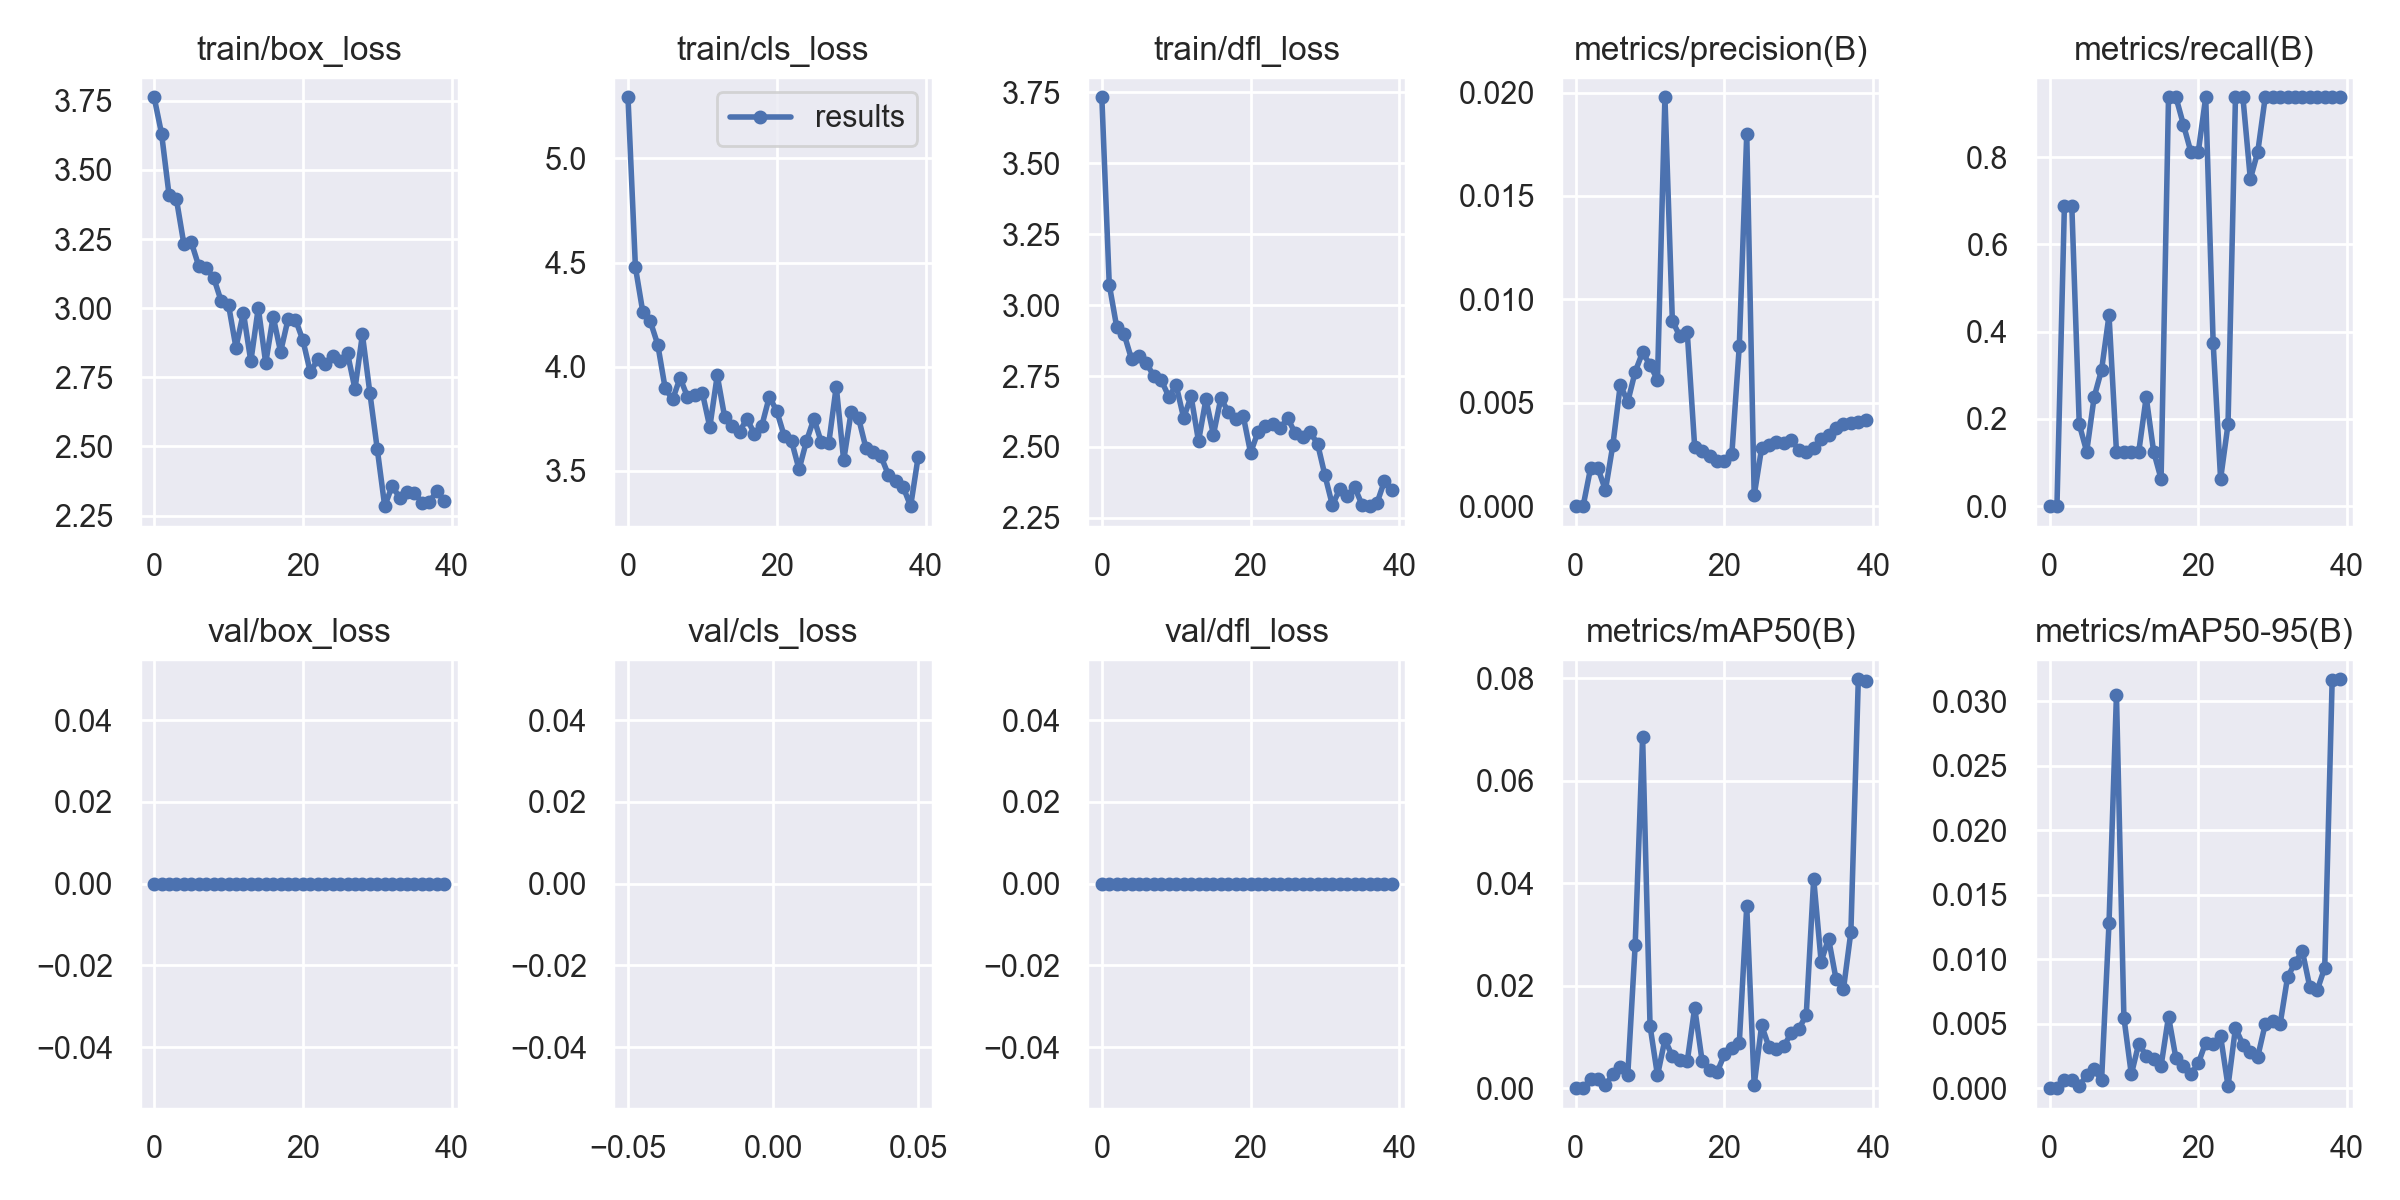

Values plotted in this chart, from the file beside it:
epoch, train/box_loss, train/cls_loss, train/dfl_loss, metrics/precision(B), metrics/recall(B), metrics/mAP50(B), metrics/mAP50-95(B), val/box_loss, val/cls_loss, val/dfl_loss, lr/pg0, lr/pg1, lr/pg2
0, 3.763, 5.294, 3.732, 0, 0, 0, 0, 0, inf, 0, 0.0883, 0.0013, 0.0013
1, 3.631, 4.478, 3.072, 0, 0, 0, 0, 0, inf, 0, 0.07563, 0.002633, 0.002633
2, 3.41, 4.262, 2.923, 0.00183, 0.6875, 0.00174, 0.00067, 0, inf, 0, 0.0629, 0.003897, 0.003897
3, 3.393, 4.218, 2.897, 0.00183, 0.6875, 0.00174, 0.00067, 0, inf, 0, 0.05009, 0.005092, 0.005092
4, 3.231, 4.107, 2.809, 0.00077, 0.1875, 0.00057, 0.00018, 0, inf, 0, 0.03722, 0.006217, 0.006217
5, 3.238, 3.897, 2.821, 0.00296, 0.125, 0.0027, 0.00099, 0, inf, 0, 0.02427, 0.007273, 0.007273
6, 3.152, 3.843, 2.796, 0.00587, 0.25, 0.00409, 0.00146, 0, inf, 0, 0.01126, 0.008259, 0.008259
7, 3.144, 3.946, 2.749, 0.00504, 0.3125, 0.00249, 0.00061, 0, inf, 0, 0.008268, 0.008268, 0.008268
8, 3.111, 3.856, 2.735, 0.0065, 0.4375, 0.02793, 0.01281, 0, inf, 0, 0.008268, 0.008268, 0.008268
9, 3.027, 3.862, 2.677, 0.00744, 0.125, 0.06857, 0.03051, 0, inf, 0, 0.00802, 0.00802, 0.00802
10, 3.012, 3.875, 2.717, 0.00682, 0.125, 0.01213, 0.00548, 0, inf, 0, 0.007772, 0.007772, 0.007772
11, 2.858, 3.71, 2.602, 0.00611, 0.125, 0.00249, 0.00107, 0, inf, 0, 0.007525, 0.007525, 0.007525
12, 2.984, 3.959, 2.679, 0.01977, 0.125, 0.00951, 0.00346, 0, inf, 0, 0.007278, 0.007278, 0.007278
13, 2.808, 3.758, 2.52, 0.00896, 0.25, 0.00621, 0.00251, 0, inf, 0, 0.00703, 0.00703, 0.00703
14, 3.001, 3.716, 2.669, 0.00822, 0.125, 0.00549, 0.00225, 0, inf, 0, 0.006783, 0.006783, 0.006783
15, 2.802, 3.689, 2.543, 0.00841, 0.0625, 0.00522, 0.00173, 0, inf, 0, 0.006535, 0.006535, 0.006535
16, 2.97, 3.75, 2.671, 0.00286, 0.9375, 0.01569, 0.00555, 0, inf, 0, 0.006287, 0.006287, 0.006287
17, 2.842, 3.678, 2.624, 0.00265, 0.9375, 0.00529, 0.00231, 0, inf, 0, 0.00604, 0.00604, 0.00604
18, 2.96, 3.718, 2.599, 0.00243, 0.875, 0.00363, 0.00174, 0, inf, 0, 0.005792, 0.005792, 0.005792
19, 2.959, 3.856, 2.611, 0.00217, 0.8125, 0.00306, 0.00109, 0, inf, 0, 0.005545, 0.005545, 0.005545
20, 2.884, 3.788, 2.479, 0.00217, 0.8125, 0.00659, 0.00192, 0, inf, 0, 0.005298, 0.005298, 0.005298
21, 2.768, 3.668, 2.553, 0.00253, 0.9375, 0.00777, 0.00354, 0, inf, 0, 0.00505, 0.00505, 0.00505
22, 2.816, 3.642, 2.575, 0.00776, 0.375, 0.00886, 0.00344, 0, inf, 0, 0.004803, 0.004803, 0.004803
23, 2.797, 3.507, 2.582, 0.01801, 0.0625, 0.03551, 0.00403, 0, inf, 0, 0.004555, 0.004555, 0.004555
24, 2.828, 3.644, 2.567, 0.00052, 0.1875, 0.0006, 0.00015, 0, inf, 0, 0.004307, 0.004307, 0.004307
25, 2.811, 3.751, 2.601, 0.00281, 0.9375, 0.01225, 0.00467, 0, inf, 0, 0.00406, 0.00406, 0.00406
26, 2.836, 3.636, 2.548, 0.00295, 0.9375, 0.008, 0.00338, 0, inf, 0, 0.003812, 0.003812, 0.003812
27, 2.708, 3.635, 2.536, 0.00308, 0.75, 0.00758, 0.00283, 0, inf, 0, 0.003565, 0.003565, 0.003565
28, 2.905, 3.905, 2.552, 0.00306, 0.8125, 0.00821, 0.00245, 0, inf, 0, 0.003318, 0.003318, 0.003318
29, 2.694, 3.55, 2.512, 0.00318, 0.9375, 0.01085, 0.00496, 0, inf, 0, 0.00307, 0.00307, 0.00307
30, 2.49, 3.783, 2.399, 0.00272, 0.9375, 0.01152, 0.00524, 0, inf, 0, 0.002822, 0.002822, 0.002822
31, 2.284, 3.753, 2.294, 0.00263, 0.9375, 0.01432, 0.00496, 0, inf, 0, 0.002575, 0.002575, 0.002575
32, 2.358, 3.609, 2.352, 0.00282, 0.9375, 0.04085, 0.00859, 0, inf, 0, 0.002328, 0.002328, 0.002328
33, 2.315, 3.589, 2.329, 0.00326, 0.9375, 0.0247, 0.00973, 0, inf, 0, 0.00208, 0.00208, 0.00208
34, 2.335, 3.571, 2.358, 0.00346, 0.9375, 0.02919, 0.01061, 0, inf, 0, 0.001832, 0.001832, 0.001832
35, 2.334, 3.482, 2.295, 0.00377, 0.9375, 0.02133, 0.00783, 0, inf, 0, 0.001585, 0.001585, 0.001585
36, 2.297, 3.453, 2.291, 0.00398, 0.9375, 0.0193, 0.00761, 0, inf, 0, 0.001337, 0.001337, 0.001337
37, 2.299, 3.423, 2.303, 0.00404, 0.9375, 0.03048, 0.00934, 0, inf, 0, 0.00109, 0.00109, 0.00109
38, 2.339, 3.331, 2.38, 0.00409, 0.9375, 0.0798, 0.03163, 0, inf, 0, 0.0008425, 0.0008425, 0.0008425
39, 2.304, 3.565, 2.348, 0.00416, 0.9375, 0.07948, 0.03171, 0, inf, 0, 0.000595, 0.000595, 0.000595
